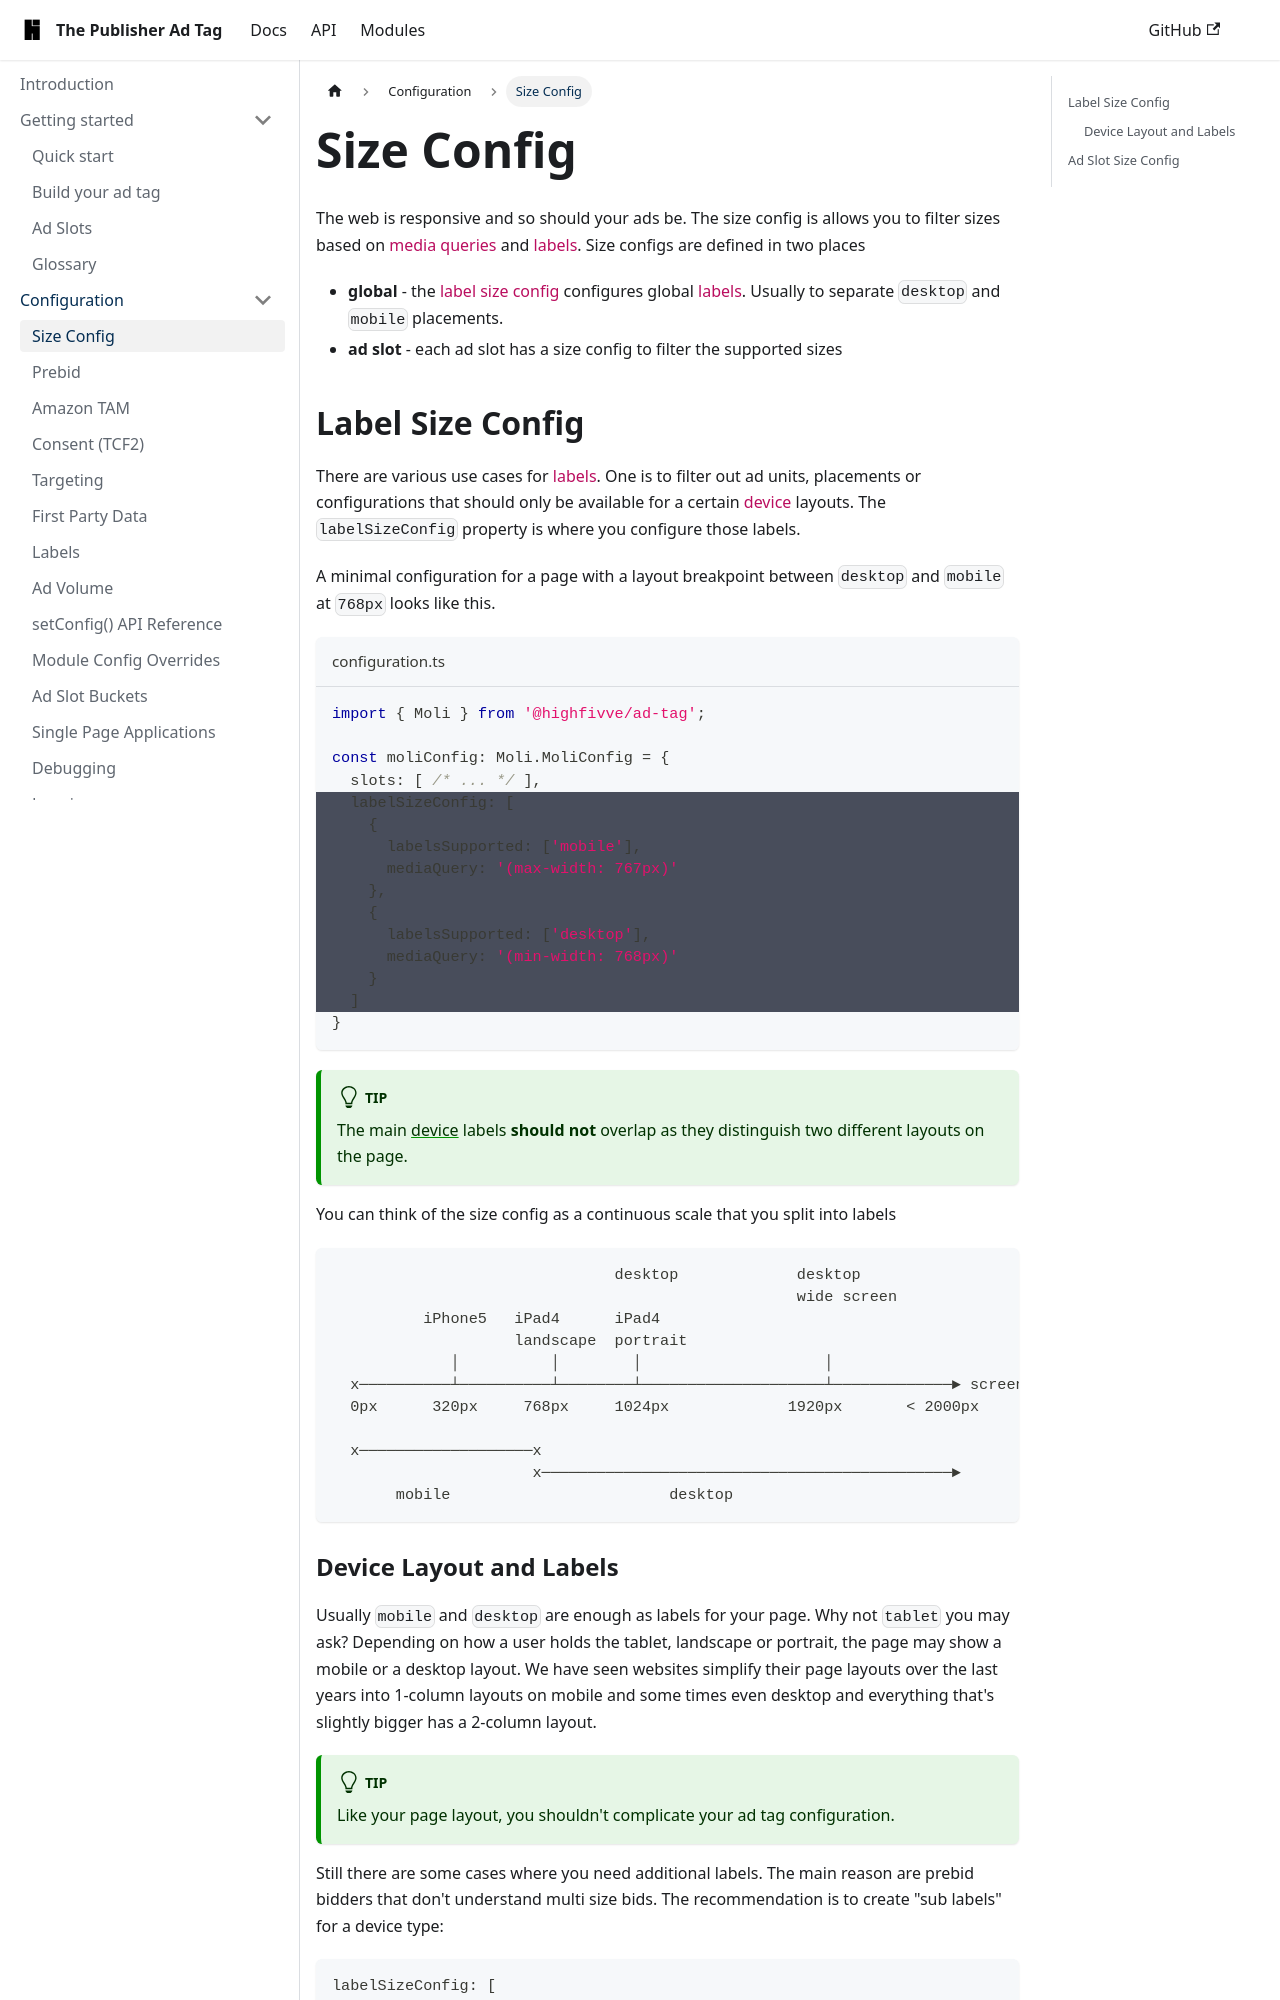

repository: highfivve/moli-ad-tag · page: docs/features/size-config/index.html · generator: docusaurus

---
title: Size Config
---

The web is responsive and so should your ads be. The size config is allows you to filter sizes based on [media queries]
and [labels]. Size configs are defined in two places

- **global** - the [label size config] configures global [labels]. Usually to separate `desktop` and `mobile` placements.
- **ad slot** - each ad slot has a size config to filter the supported sizes

## Label Size Config

There are various use cases for [labels]. One is to filter out ad units, placements or configurations that should only
be available for a certain [device] layouts. The `labelSizeConfig` property is where you configure those labels.

A minimal configuration for a page with a layout breakpoint between `desktop` and `mobile` at `768px` looks like this.

```ts title="configuration.ts"
import { Moli } from '@highfivve/ad-tag';

const moliConfig: Moli.MoliConfig = {
  slots: [ /* ... */ ],
  // highlight-start
  labelSizeConfig: [
    {
      labelsSupported: ['mobile'],
      mediaQuery: '(max-width: 767px)'
    },
    {
      labelsSupported: ['desktop'],
      mediaQuery: '(min-width: 768px)'
    }
  ]
  // highlight-end
}
```

:::tip

The main [device] labels **should not** overlap as they distinguish two different layouts on the page.

:::

You can think of the size config as a continuous scale that you split into labels

```
                               desktop             desktop
                                                   wide screen
          iPhone5   iPad4      iPad4
                    landscape  portrait
             │          │        │                    │
  x──────────┴──────────┴────────┴────────────────────┴─────────────► screen width
  0px      320px     768px     1024px             1920px       < 2000px

  x───────────────────x
                      x─────────────────────────────────────────────►
       mobile                        desktop
```
